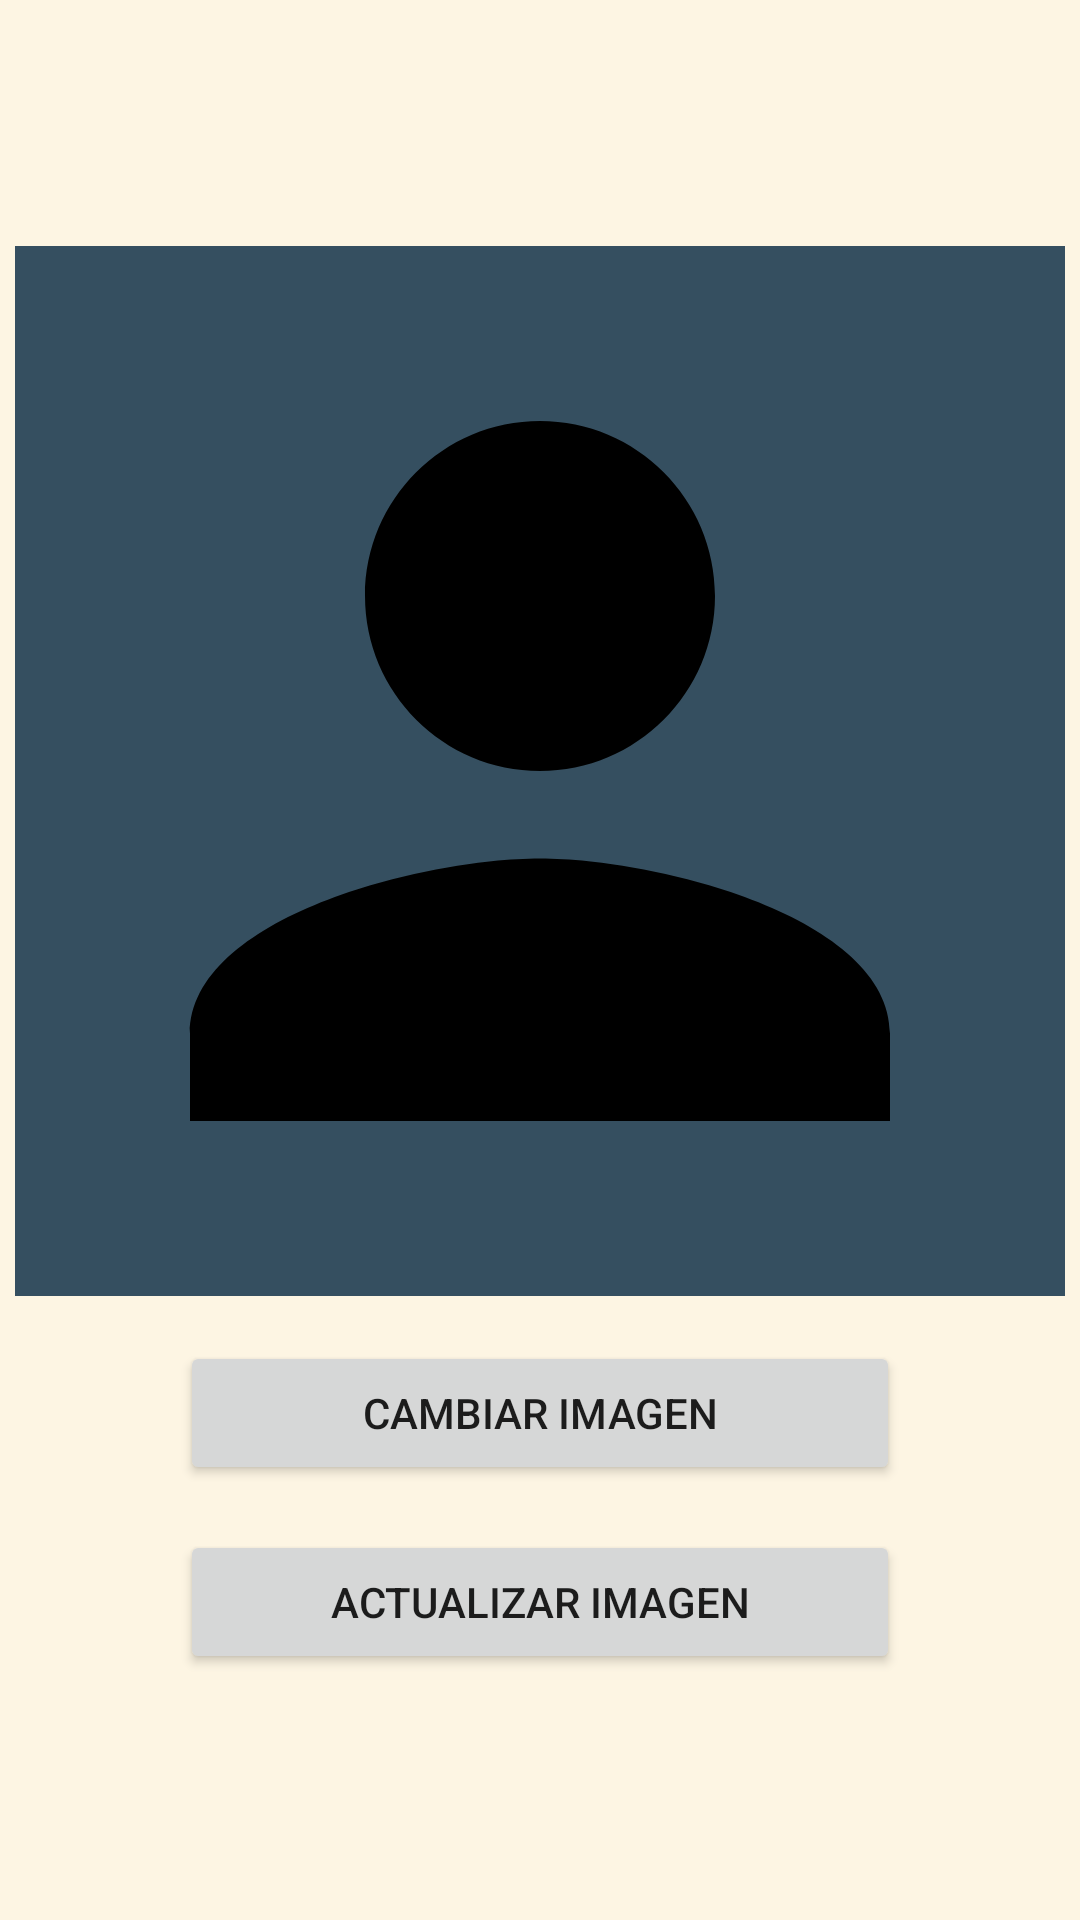

The Android layout XML behind this screen, and the referenced resources:
<!-- AndroidManifest.xml: application theme Theme.Kamtur.Light -->
<!-- res/layout/activity_edit_image_profile.xml -->
<?xml version="1.0" encoding="utf-8"?>
<RelativeLayout xmlns:android="http://schemas.android.com/apk/res/android"
    xmlns:app="http://schemas.android.com/apk/res-auto"
    xmlns:tools="http://schemas.android.com/tools"
    android:id="@+id/main"
    android:layout_width="match_parent"
    android:layout_height="match_parent"
    android:background="@color/kamtur_background_app"
    tools:context="ui.profile.EditImageProfileActivity">

    <LinearLayout
        android:layout_width="match_parent"
        android:layout_height="match_parent"
        android:orientation="vertical"
        android:gravity="center" >

        <ImageView
            android:id="@+id/ivProfileUpdate"
            android:layout_width="350dp"
            android:layout_height="350dp"
            android:layout_gravity="center"
            android:background="#354f60"
            android:scaleType="centerCrop"
            android:src="@drawable/ic_user" />
        
        <Button
            android:id="@+id/btnCambiarImagen"
            android:layout_width="240dp"
            android:layout_height="wrap_content"
            android:layout_marginTop="15dp"
            android:text="@string/cambiar_imagen"
            app:icon="@drawable/ic_select_img" />
        <Button
            android:id="@+id/btnActualizarImagen"
            android:layout_width="240dp"
            android:layout_height="wrap_content"
            android:layout_marginTop="15dp"
            android:text="@string/actualizar_imagen"
            app:icon="@drawable/ic_update" />


    </LinearLayout>

</RelativeLayout>
<!-- resources referenced by this layout -->
<resources>
  <color name="kamtur_background_app">#FDF5E3</color>
  <!-- drawable ic_user (drawable) -->
  <vector xmlns:android="http://schemas.android.com/apk/res/android"
      android:width="30dp"
      android:height="30dp"
      android:tint="#000000"
      android:viewportWidth="24"
      android:viewportHeight="24">
  
      <path
          android:fillColor="@android:color/white"
          android:pathData="M12,12c2.21,0 4,-1.79 4,-4s-1.79,-4 -4,-4 -4,1.79 -4,4 1.79,4 4,4zM12,14c-2.67,0 -8,1.34 -8,4v2h16v-2c0,-2.66 -5.33,-4 -8,-4z" />
  
  </vector>
  <string name="actualizar_imagen">Actualizar Imagen</string>
  <string name="cambiar_imagen">Cambiar Imagen</string>
  <style name="Theme.Kamtur.Light" parent="Theme.MaterialComponents.DayNight.NoActionBar">
          
          <item name="colorPrimary">@color/purple_500</item>
          <item name="colorPrimaryVariant">@color/purple_700</item>
          <item name="colorOnPrimary">@color/white</item>
          
          <item name="colorSecondary">@color/teal_200</item>
          <item name="colorSecondaryVariant">@color/teal_700</item>
          <item name="colorOnSecondary">@color/black</item>
          
          <item name="android:statusBarColor">@color/kamtur_background_top_bottom</item>
          
      </style>
  <color name="purple_500">#FF6200EE</color>
  <color name="purple_700">#FF3700B3</color>
  <color name="white">#FFFFFFFF</color>
  <color name="teal_200">#FF03DAC5</color>
  <color name="teal_700">#FF018786</color>
  <color name="black">#FF000000</color>
  <color name="kamtur_background_top_bottom">#66ABA3FF</color>
</resources>
